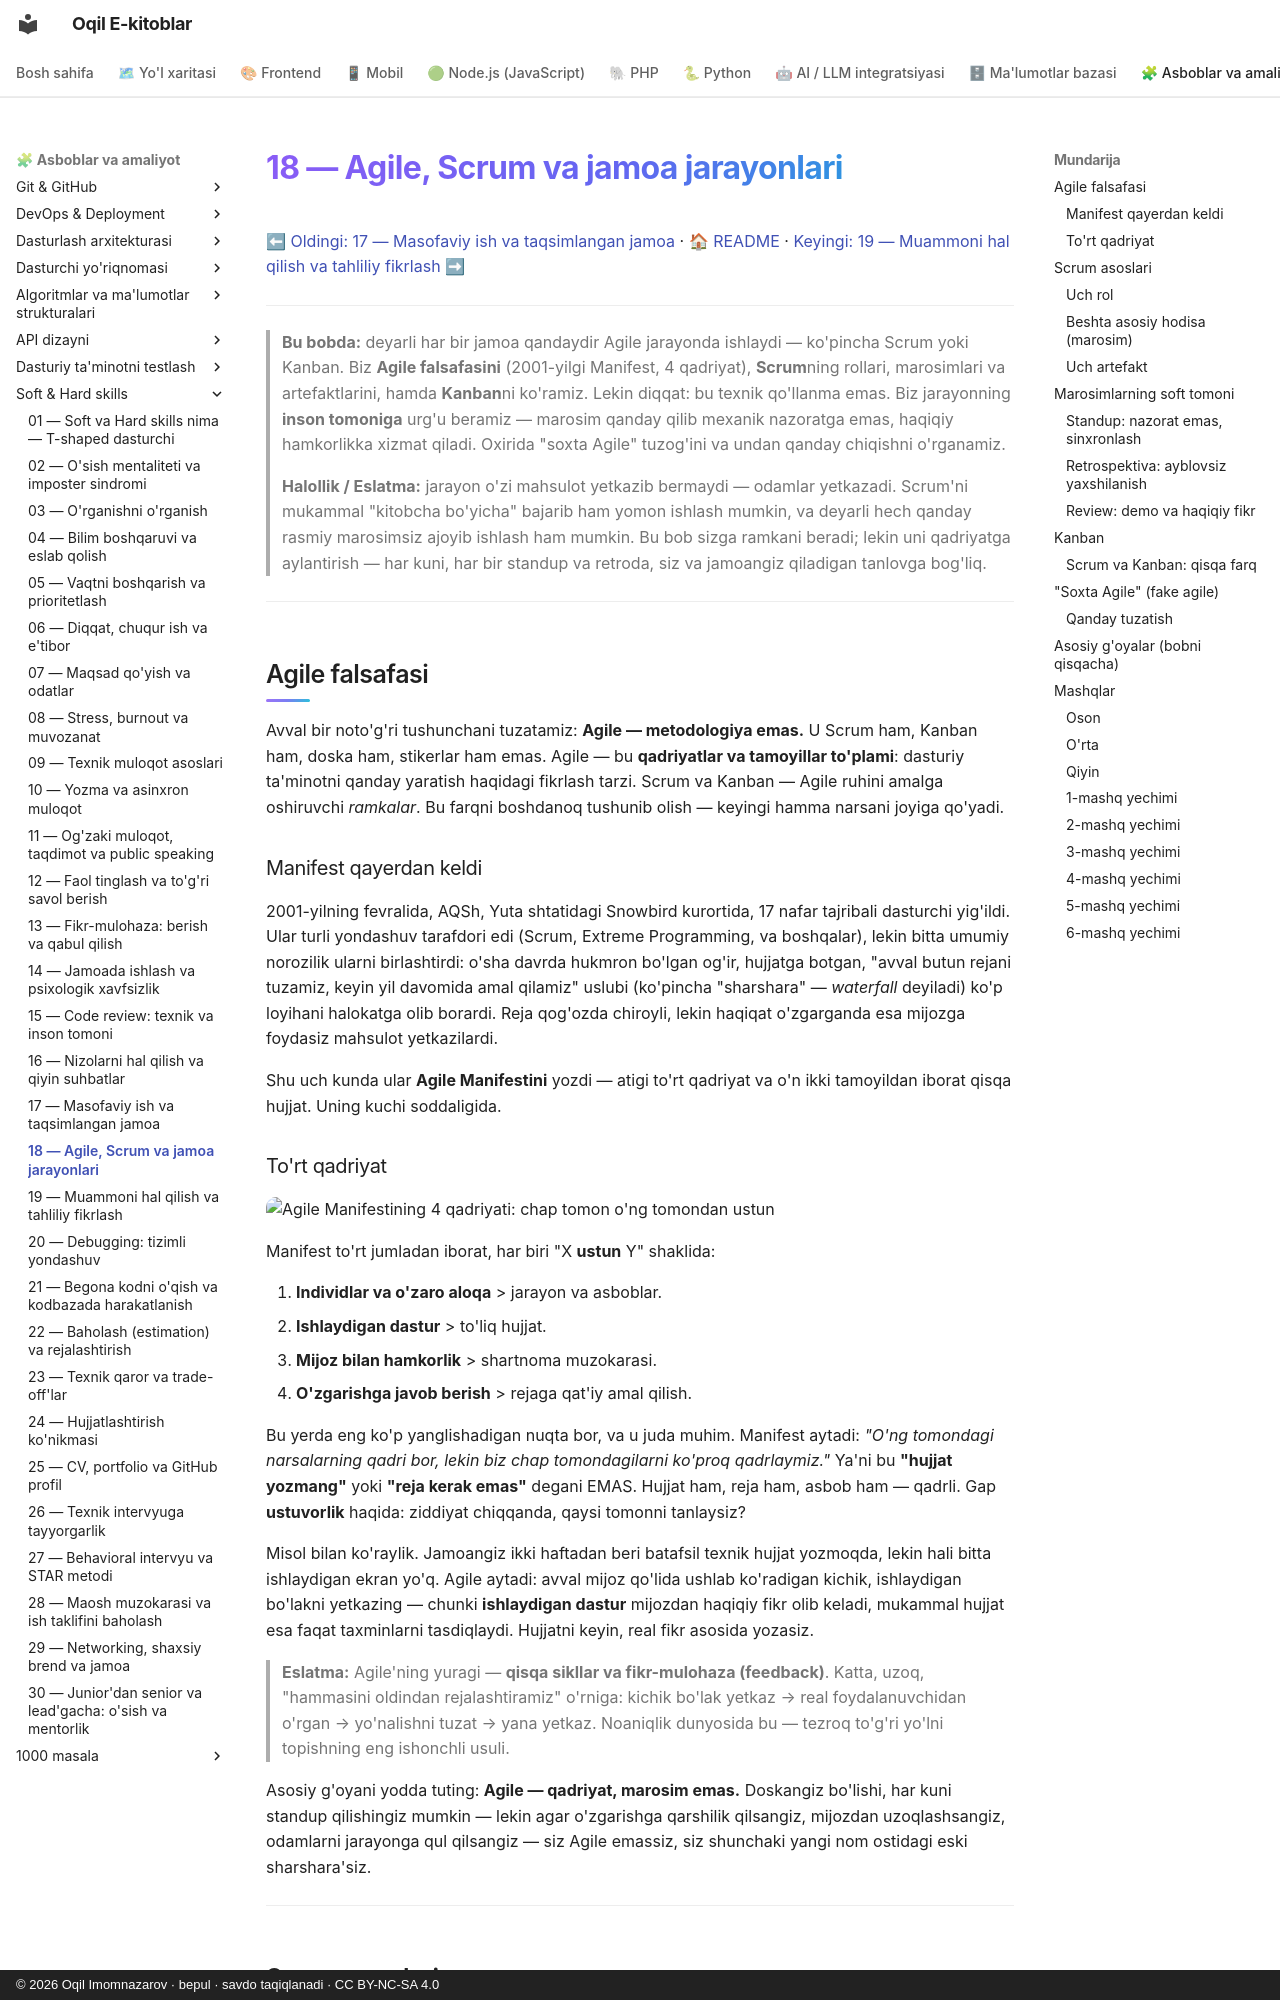

repository: iOqil/e-book · page: soft-hard-skills/18-agile-scrum-jarayonlar/index.html · generator: mkdocs · copyright: © 2026 Oqil Imomnazarov · bepul · savdo taqiqlanadi · CC BY-NC-SA 4.0

# 18 — Agile, Scrum va jamoa jarayonlari

[⬅ Oldingi: 17 — Masofaviy ish va taqsimlangan jamoa](./17-masofaviy-ish-jamoa.md) · [🏠 README](./README.md) · [Keyingi: 19 — Muammoni hal qilish va tahliliy fikrlash ➡](./19-muammoni-hal-qilish.md)

---

> **Bu bobda:** deyarli har bir jamoa qandaydir Agile jarayonda ishlaydi — ko'pincha Scrum yoki Kanban. Biz **Agile falsafasini** (2001-yilgi Manifest, 4 qadriyat), **Scrum**ning rollari, marosimlari va artefaktlarini, hamda **Kanban**ni ko'ramiz. Lekin diqqat: bu texnik qo'llanma emas. Biz jarayonning **inson tomoniga** urg'u beramiz — marosim qanday qilib mexanik nazoratga emas, haqiqiy hamkorlikka xizmat qiladi. Oxirida "soxta Agile" tuzog'ini va undan qanday chiqishni o'rganamiz.

> **Halollik / Eslatma:** jarayon o'zi mahsulot yetkazib bermaydi — odamlar yetkazadi. Scrum'ni mukammal "kitobcha bo'yicha" bajarib ham yomon ishlash mumkin, va deyarli hech qanday rasmiy marosimsiz ajoyib ishlash ham mumkin. Bu bob sizga ramkani beradi; lekin uni qadriyatga aylantirish — har kuni, har bir standup va retroda, siz va jamoangiz qiladigan tanlovga bog'liq.

---

## Agile falsafasi

Avval bir noto'g'ri tushunchani tuzatamiz: **Agile — metodologiya emas.** U Scrum ham, Kanban ham, doska ham, stikerlar ham emas. Agile — bu **qadriyatlar va tamoyillar to'plami**: dasturiy ta'minotni qanday yaratish haqidagi fikrlash tarzi. Scrum va Kanban — Agile ruhini amalga oshiruvchi *ramkalar*. Bu farqni boshdanoq tushunib olish — keyingi hamma narsani joyiga qo'yadi.

### Manifest qayerdan keldi

2001-yilning fevralida, AQSh, Yuta shtatidagi Snowbird kurortida, 17 nafar tajribali dasturchi yig'ildi. Ular turli yondashuv tarafdori edi (Scrum, Extreme Programming, va boshqalar), lekin bitta umumiy norozilik ularni birlashtirdi: o'sha davrda hukmron bo'lgan og'ir, hujjatga botgan, "avval butun rejani tuzamiz, keyin yil davomida amal qilamiz" uslubi (ko'pincha "sharshara" — *waterfall* deyiladi) ko'p loyihani halokatga olib borardi. Reja qog'ozda chiroyli, lekin haqiqat o'zgarganda esa mijozga foydasiz mahsulot yetkazilardi.

Shu uch kunda ular **Agile Manifestini** yozdi — atigi to'rt qadriyat va o'n ikki tamoyildan iborat qisqa hujjat. Uning kuchi soddaligida.

### To'rt qadriyat

![Agile Manifestining 4 qadriyati: chap tomon o'ng tomondan ustun](./rasmlar/ss18-agile-qadriyatlar.svg)

Manifest to'rt jumladan iborat, har biri "X **ustun** Y" shaklida:

1. **Individlar va o'zaro aloqa** > jarayon va asboblar.
2. **Ishlaydigan dastur** > to'liq hujjat.
3. **Mijoz bilan hamkorlik** > shartnoma muzokarasi.
4. **O'zgarishga javob berish** > rejaga qat'iy amal qilish.

Bu yerda eng ko'p yanglishadigan nuqta bor, va u juda muhim. Manifest aytadi: *"O'ng tomondagi narsalarning qadri bor, lekin biz chap tomondagilarni ko'proq qadrlaymiz."* Ya'ni bu **"hujjat yozmang"** yoki **"reja kerak emas"** degani EMAS. Hujjat ham, reja ham, asbob ham — qadrli. Gap **ustuvorlik** haqida: ziddiyat chiqqanda, qaysi tomonni tanlaysiz?

Misol bilan ko'raylik. Jamoangiz ikki haftadan beri batafsil texnik hujjat yozmoqda, lekin hali bitta ishlaydigan ekran yo'q. Agile aytadi: avval mijoz qo'lida ushlab ko'radigan kichik, ishlaydigan bo'lakni yetkazing — chunki **ishlaydigan dastur** mijozdan haqiqiy fikr olib keladi, mukammal hujjat esa faqat taxminlarni tasdiqlaydi. Hujjatni keyin, real fikr asosida yozasiz.

> **Eslatma:** Agile'ning yuragi — **qisqa sikllar va fikr-mulohaza (feedback)**. Katta, uzoq, "hammasini oldindan rejalashtiramiz" o'rniga: kichik bo'lak yetkaz → real foydalanuvchidan o'rgan → yo'nalishni tuzat → yana yetkaz. Noaniqlik dunyosida bu — tezroq to'g'ri yo'lni topishning eng ishonchli usuli.

Asosiy g'oyani yodda tuting: **Agile — qadriyat, marosim emas.** Doskangiz bo'lishi, har kuni standup qilishingiz mumkin — lekin agar o'zgarishga qarshilik qilsangiz, mijozdan uzoqlashsangiz, odamlarni jarayonga qul qilsangiz — siz Agile emassiz, siz shunchaki yangi nom ostidagi eski sharshara'siz.

---

## Scrum asoslari

**Scrum** — Agile ruhini amalga oshiruvchi eng keng tarqalgan ramka. Uni 1990-yillarda **Ken Schwaber** va **Jeff Sutherland** ishlab chiqdi (Sutherland Manifest imzolagan 17 kishidan biri). Scrum ishni **sprint** deb ataladigan qisqa, qat'iy davrlarga (odatda 1–4 hafta, ko'pincha 2 hafta) bo'ladi va har sprint oxirida tayyor, ishlaydigan natija yetkaziladi.

Scrum'ni uch qism orqali tushunish oson: **rollar**, **hodisalar** (marosimlar) va **artefaktlar**.

![Scrum ramkasi: sprint sikli, rollar va artefaktlar](./rasmlar/ss18-scrum-ramkasi.svg)
